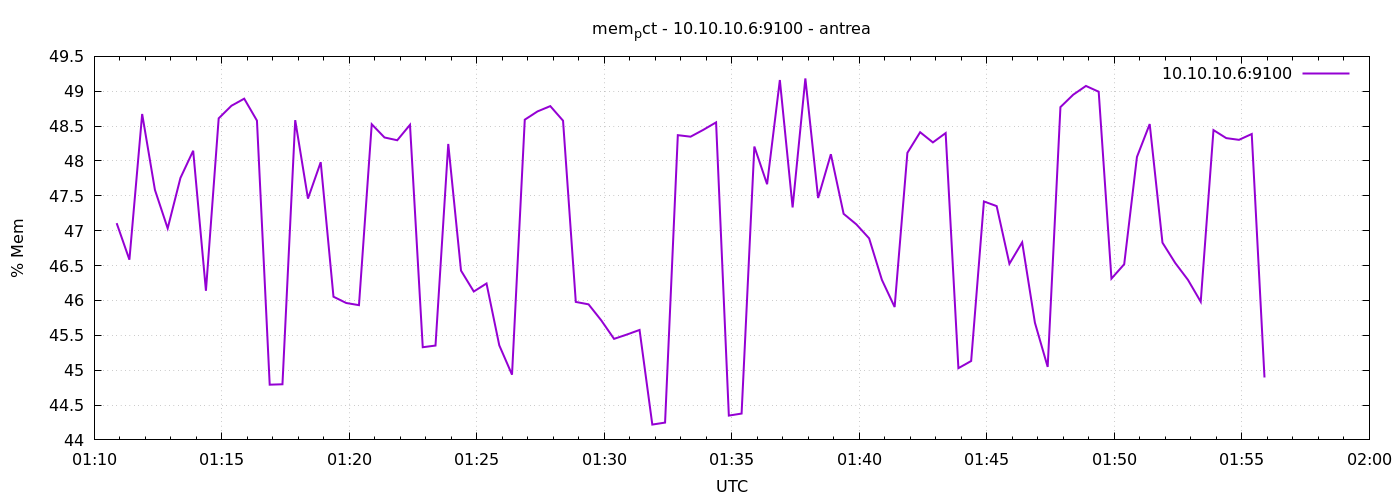

The table this chart was drawn from, first rows:
1777079453	47.108464381368485
1777079483	46.58
1777079513	48.67
1777079543	47.59
1777079573	47.03
1777079603	47.76
1777079633	48.15
1777079663	46.14
1777079693	48.61
1777079723	48.79
1777079753	48.89
1777079783	48.58
1777079813	44.79
1777079843	44.8
1777079873	48.59
1777079903	47.46
1777079933	47.98
1777079963	46.05
1777079993	45.96
1777080023	45.93
1777080053	48.53
1777080083	48.34
1777080113	48.3
1777080143	48.52
1777080173	45.33
1777080203	45.35
1777080233	48.24
1777080263	46.43
1777080293	46.13
1777080323	46.24
1777080353	45.36
1777080383	44.94
1777080413	48.59
1777080443	48.71
1777080473	48.79
1777080503	48.58
1777080533	45.98
1777080563	45.94
1777080593	45.71
1777080623	45.45
1777080653	45.51
1777080683	45.58
1777080713	44.22
1777080743	44.25
1777080773	48.37
1777080803	48.35
1777080833	48.45
1777080863	48.55
1777080893	44.35
1777080923	44.38
1777080953	48.21
1777080983	47.67
1777081013	49.16
1777081043	47.33
1777081073	49.18
1777081103	47.47
1777081133	48.1
1777081163	47.24
1777081193	47.09
1777081223	46.89
1777081253	46.3
... 30 more rows
